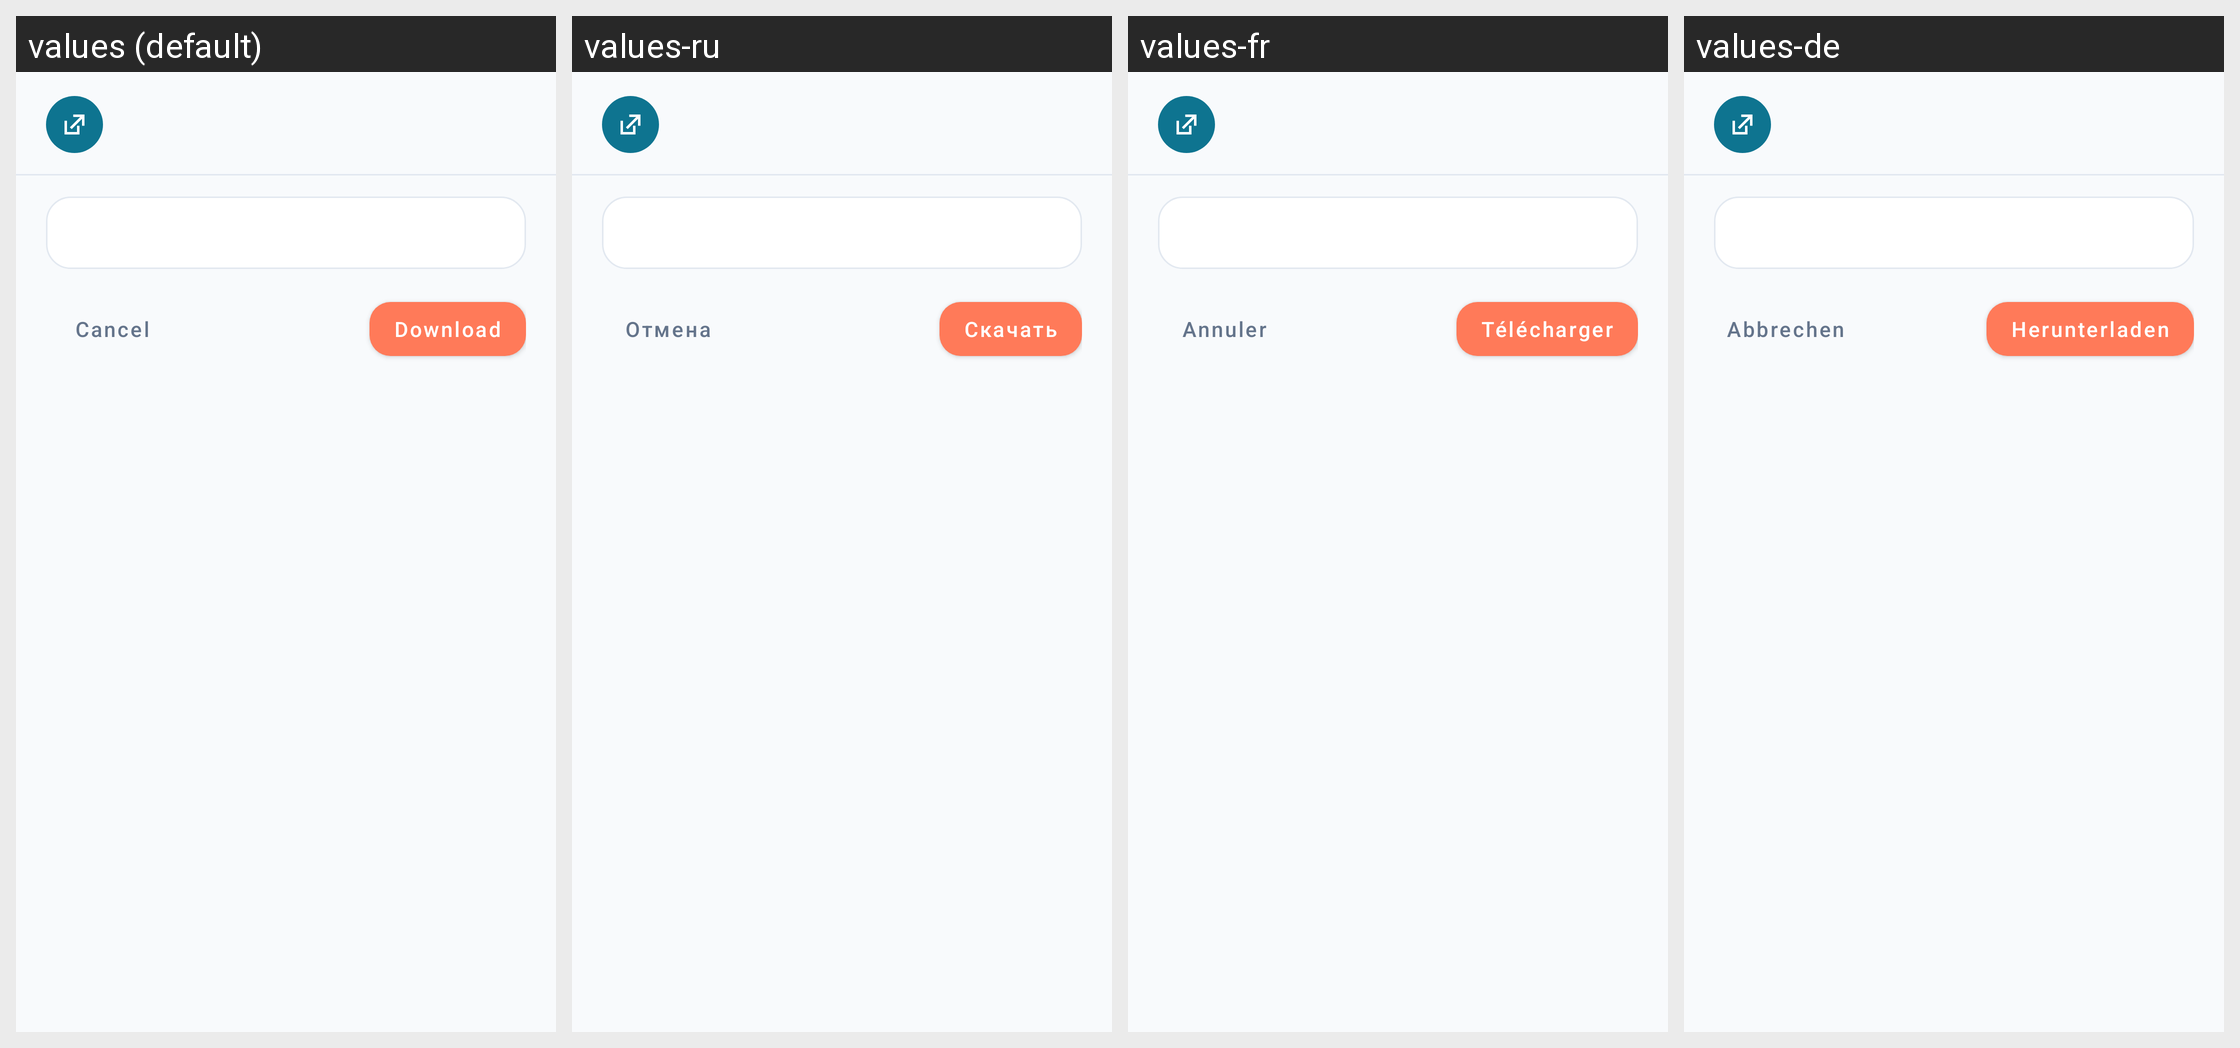

Translations of the strings shown on this Android screen, per locale in the grid:
Android screen res/layout/dialog_link_input.xml rendered under 4 locales, left to right: values (default), values-ru, values-fr, values-de. Device: Nexus 5 (rendered at 1080×1920; each locale shown at half size, 540×960, under a caption strip naming it); theme Theme.SmartReader.
Other locales in the repository, not shown: values-cs, values-es, values-it, values-pl, values-pt.
Strings drawn on this screen, with the default value and each locale's value (text and hints the layout hard-codes, and strings that could not be matched under every locale, appear in the picture but are not listed):

btn_cancel
  values: Cancel
  values-ru: Отмена
  values-fr: Annuler
  values-de: Abbrechen

btn_download
  values: Download
  values-ru: Скачать
  values-fr: Télécharger
  values-de: Herunterladen
